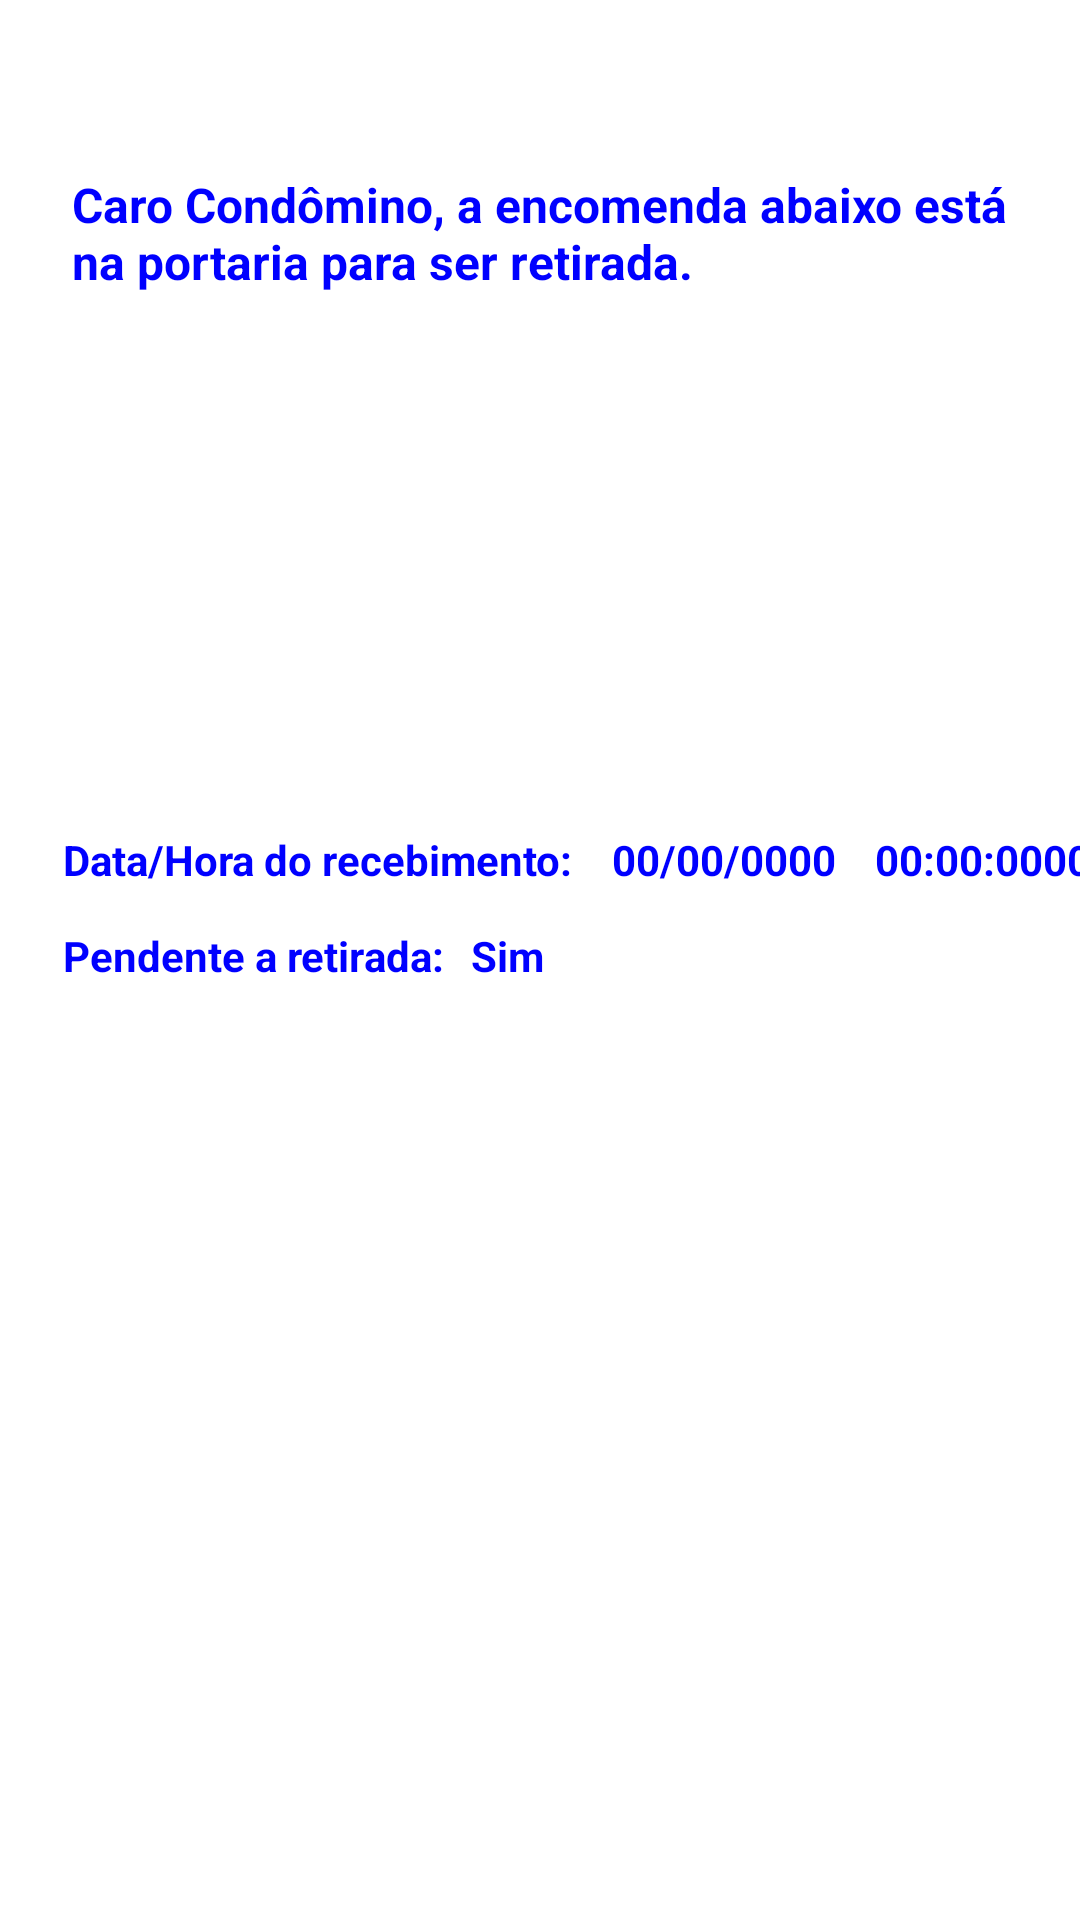

Here is an Android app screen rendered from its layout file. Give the layout XML and the strings, colors and styles it references.
<!-- AndroidManifest.xml: application theme Theme.Cheguei_102 -->
<!-- res/layout/encomendas_usuarios_adapter.xml -->
<?xml version="1.0" encoding="utf-8"?>
<androidx.constraintlayout.widget.ConstraintLayout xmlns:android="http://schemas.android.com/apk/res/android"
    xmlns:app="http://schemas.android.com/apk/res-auto"
    xmlns:tools="http://schemas.android.com/tools"
    android:layout_width="match_parent"
    android:layout_height="match_parent">

    <TextView
        android:id="@+id/textViewEncomendas"
        android:layout_width="0dp"
        android:layout_height="wrap_content"
        android:layout_marginStart="24dp"
        android:layout_marginTop="24dp"
        android:layout_marginEnd="24dp"
        android:text="Caro Condômino, a encomenda abaixo está na portaria para ser retirada."
        android:textColor="@color/azul"
        android:textSize="16dp"
        android:textStyle="bold"
        app:layout_constraintBottom_toBottomOf="parent"
        app:layout_constraintEnd_toEndOf="parent"
        app:layout_constraintHorizontal_bias="0.0"
        app:layout_constraintStart_toStartOf="parent"
        app:layout_constraintTop_toTopOf="parent"
        app:layout_constraintVertical_bias="0.058" />

    <ImageView
        android:id="@+id/imageViewEncomendas"
        android:layout_width="229dp"
        android:layout_height="0dp"
        android:layout_marginTop="120dp"
        android:layout_marginBottom="34dp"
        app:layout_constraintBottom_toTopOf="@+id/textViewEncomendas1"
        app:layout_constraintEnd_toEndOf="parent"
        app:layout_constraintStart_toStartOf="parent"
        app:layout_constraintTop_toTopOf="parent"
        tools:srcCompat="@tools:sample/avatars" />

    <TextView
        android:id="@+id/textViewEncomendas1"
        android:layout_width="wrap_content"
        android:layout_height="wrap_content"
        android:layout_marginStart="21dp"
        android:layout_marginBottom="344dp"
        android:text="Data/Hora do recebimento:"
        android:textColor="@color/azul"
        android:textStyle="bold"
        app:layout_constraintBottom_toBottomOf="parent"
        app:layout_constraintStart_toStartOf="parent"
        app:layout_constraintTop_toBottomOf="@+id/imageViewEncomendas" />

    <TextView
        android:id="@+id/textViewEncomendas2"
        android:layout_width="wrap_content"
        android:layout_height="wrap_content"
        android:layout_marginStart="13dp"
        android:text="00/00/0000"
        android:textColor="@color/azul"
        android:textStyle="bold"
        app:layout_constraintBaseline_toBaselineOf="@+id/textViewEncomendas1"
        app:layout_constraintStart_toEndOf="@+id/textViewEncomendas1" />

    <TextView
        android:id="@+id/textViewEncomendas3"
        android:layout_width="wrap_content"
        android:layout_height="wrap_content"
        android:layout_marginStart="13dp"
        android:text="00:00:0000"
        android:textColor="@color/azul"
        android:textStyle="bold"
        app:layout_constraintBaseline_toBaselineOf="@+id/textViewEncomendas2"
        app:layout_constraintStart_toEndOf="@+id/textViewEncomendas2" />

    <TextView
        android:id="@+id/textViewEncomendas4"
        android:layout_width="wrap_content"
        android:layout_height="wrap_content"
        android:layout_marginStart="21dp"
        android:layout_marginBottom="312dp"
        android:text="Pendente a retirada:"
        android:textColor="@color/azul"
        android:textStyle="bold"
        app:layout_constraintBottom_toBottomOf="parent"
        app:layout_constraintStart_toStartOf="parent" />

    <TextView
        android:id="@+id/textView2"
        android:layout_width="wrap_content"
        android:layout_height="wrap_content"
        android:layout_marginStart="9dp"
        android:layout_marginTop="13dp"
        android:text="Sim"
        android:textColor="@color/azul"
        android:textStyle="bold"
        app:layout_constraintStart_toEndOf="@+id/textViewEncomendas4"
        app:layout_constraintTop_toBottomOf="@+id/textViewEncomendas1" />

</androidx.constraintlayout.widget.ConstraintLayout>
<!-- resources referenced by this layout -->
<resources>
  <color name="azul">#0000ff</color>
  <style name="Theme.Cheguei_102" parent="Theme.MaterialComponents.DayNight.NoActionBar">
          
          <item name="colorPrimary">@color/purple_500</item>
          <item name="colorPrimaryVariant">@color/purple_700</item>
          <item name="colorOnPrimary">@color/white</item>
          
          <item name="colorSecondary">@color/teal_200</item>
          <item name="colorSecondaryVariant">@color/teal_700</item>
          <item name="colorOnSecondary">@color/black</item>
          
          <item name="android:statusBarColor" tools:targetApi="l">?attr/colorPrimaryVariant</item>
          
      </style>
  <color name="purple_500">#FF6200EE</color>
  <color name="purple_700">#FF3700B3</color>
  <color name="white">#FFFFFFFF</color>
  <color name="teal_200">#FF03DAC5</color>
  <color name="teal_700">#FF018786</color>
  <color name="black">#FF000000</color>
</resources>
